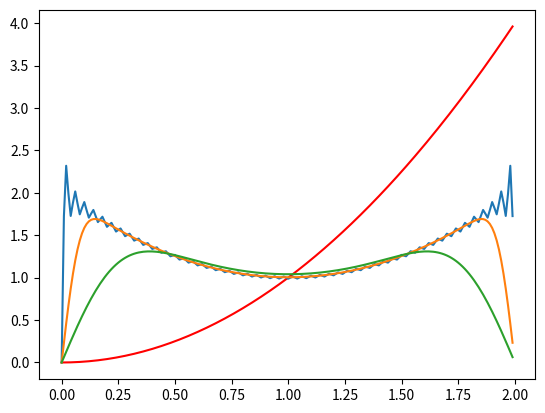

Here is the Python script that generated this plot:
import numpy as np
import scipy.integrate as integrate
import matplotlib.pyplot as plt
import fractions

def _multi_sum(iter_func, *var):
    total = 0
    for func in iter_func:
        total += func(*var)
    return total

def heat_equation(alpha_sqrd, l, f, n_upper=100):
    """
    returns the function for the heat equation, 
    this function takes in the parms t time and x
    pos
    
    Arguments:
        alpha_sqrd {number} -- the alpha squared
        l {number} -- length of bar
        f {function} -- function f(x)
    """            

    def b(n):
        """calculates the b(n) for the heat equation
        
        Arguments:
            n {int} -- possition in the n
        """
        return (2/l) * integrate.quad(lambda x : f(x) * np.sin(n * np.pi * x / l) ,0, l)[0]

    base_func = lambda x, t, n : b(n) * np.sin(n * np.pi * x / l) * np.e ** (-1 * alpha_sqrd * (np.pi ** 2) * (n ** 2)  * t / (l ** 2))
    return lambda x, t : _multi_sum((lambda x, t :base_func(x, t, n) for n in range(1, n_upper, 2)), x, t)

def graph_heat_equation_t(alpha_sqrd, l, f, t=0):
    x = np.arange(0, l, .01)
    y = heat_equation(alpha_sqrd, l, f)(x, t)
    plt.plot(x, y)

def animate_heat_equation(heat_eq):
    raise NotImplementedError
    

def tests():
    l = 2
    alpha_sqrd = 2
    
    f = lambda x : x ** 2
    #graph the original func
    domain = np.arange(0, l, .01)
    plt.plot(domain, f(domain), color="red")

    graph_heat_equation_t(alpha_sqrd, l, f)

    graph_heat_equation_t(alpha_sqrd, l, f, t=.001)
    graph_heat_equation_t(alpha_sqrd, l, f, t=.01)
    plt.show()
tests()